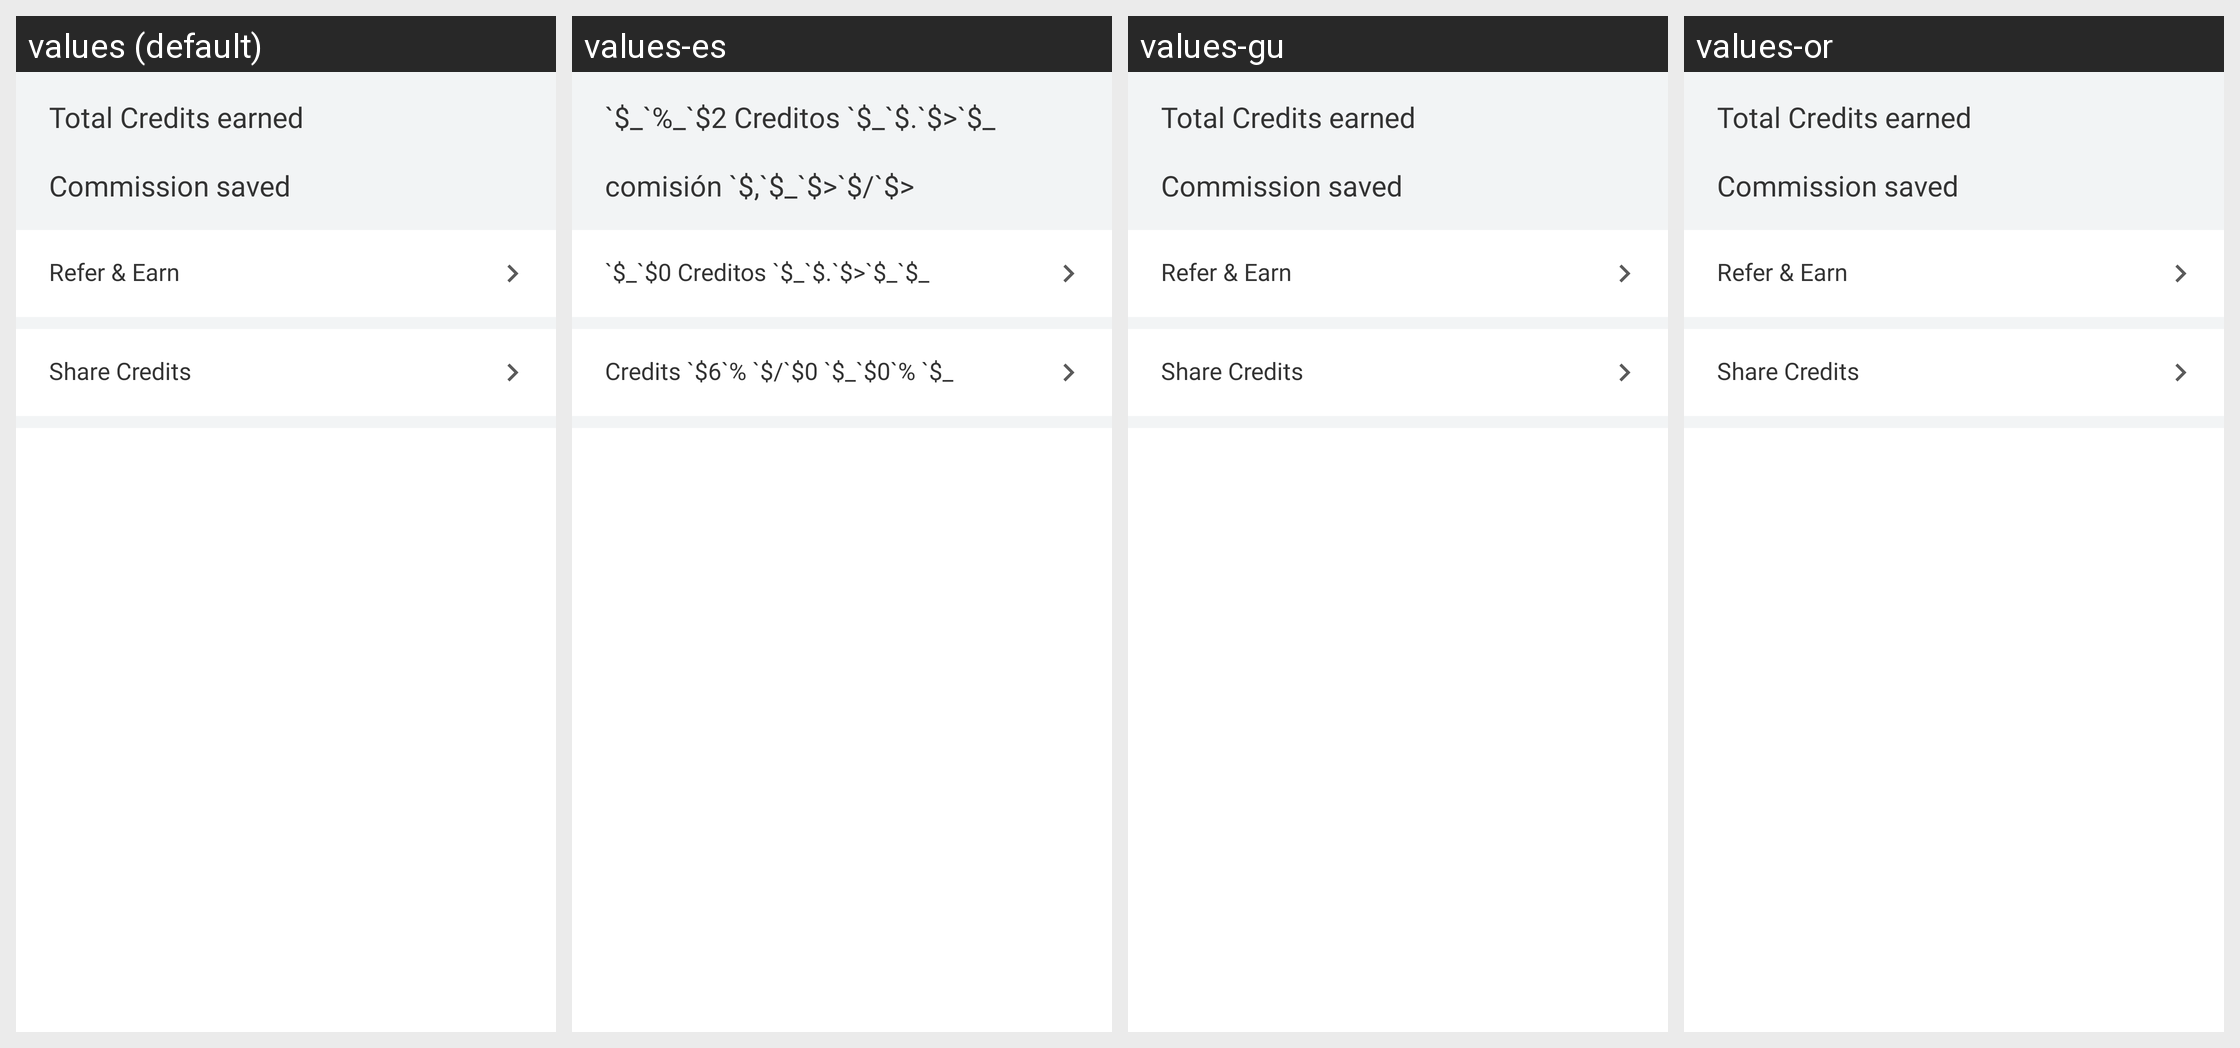

Here is an Android app screen in its default locale and in the app's own translations. Write out the translated-string differences for the strings that appear on this screen.
Android screen res/layout/fragment_current_details.xml rendered under 4 locales, left to right: values (default), values-es, values-gu, values-or. Device: Nexus 5 (rendered at 1080×1920; each locale shown at half size, 540×960, under a caption strip naming it); theme AppTheme.
Other locales in the repository, not shown: values-am, values-ar, values-as, values-fr, values-hi, values-kn, values-ml, values-om, values-so, values-ta, values-te, values-ti.
Strings drawn on this screen, with the default value and each locale's value (text and hints the layout hard-codes, and strings that could not be matched under every locale, appear in the picture but are not listed):

total_credits_earned
  values: Total Credits earned
  values-es: `$_`%_`$2 Creditos `$_`$.`$>`$_
  values-gu: Total Credits earned  [not translated; the default value is used]
  values-or: Total Credits earned  [not translated; the default value is used]

commission_saved
  values: Commission saved
  values-es: comisión `$,`$_`$>`$/`$>
  values-gu: Commission saved  [not translated; the default value is used]
  values-or: Commission saved  [not translated; the default value is used]

earn_more_credits
  values: Refer & Earn
  values-es: `$_`$0 Creditos `$_`$.`$>`$_`$_
  values-gu: Refer & Earn  [not translated; the default value is used]
  values-or: Refer & Earn  [not translated; the default value is used]

share_your_credits
  values: Share Credits
  values-es: Credits `$6`% `$/`$0 `$_`$0`% `$_
  values-gu: Share Credits  [not translated; the default value is used]
  values-or: Share Credits  [not translated; the default value is used]
